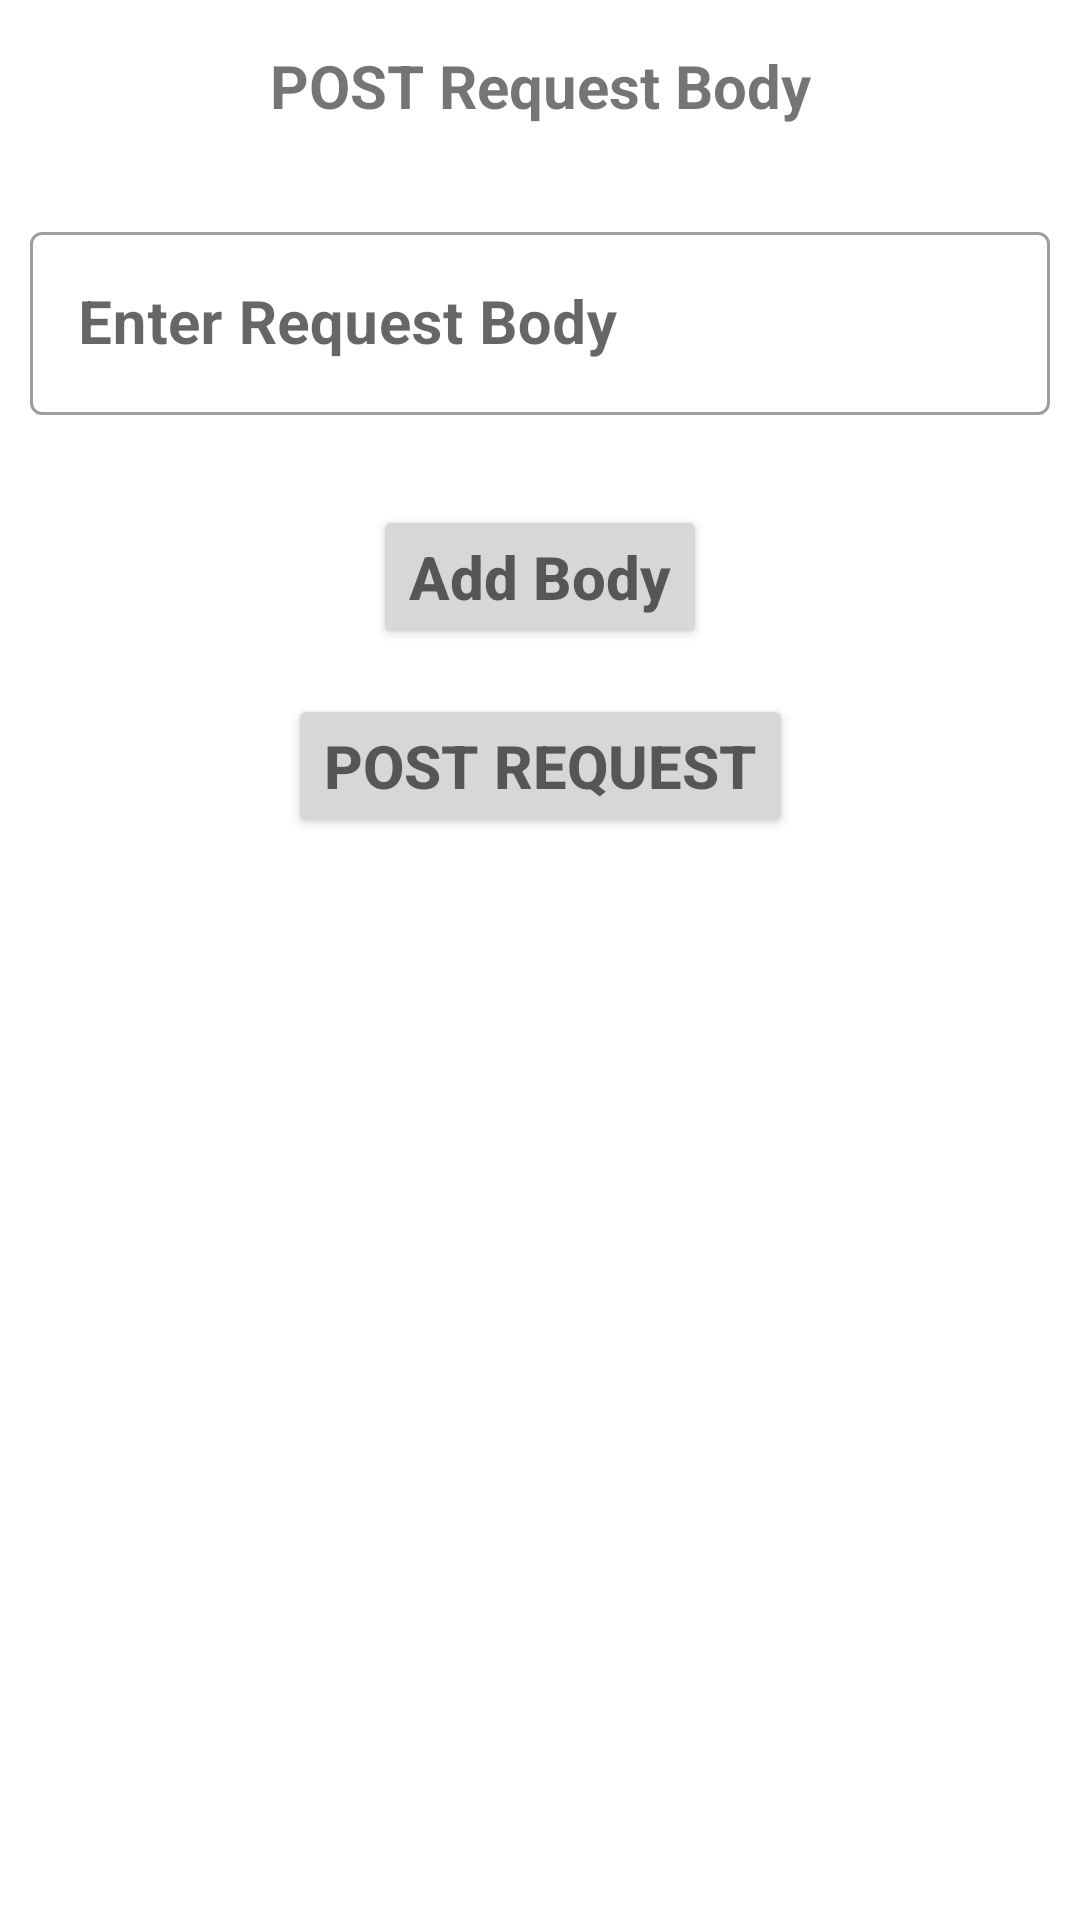

This screen was rendered from an Android layout file. Write that file and the resources it references.
<!-- AndroidManifest.xml: application theme Theme.Intern_Task -->
<!-- res/layout/activity_details.xml -->
<?xml version="1.0" encoding="utf-8"?>
<androidx.constraintlayout.widget.ConstraintLayout xmlns:android="http://schemas.android.com/apk/res/android"
    xmlns:app="http://schemas.android.com/apk/res-auto"
    xmlns:tools="http://schemas.android.com/tools"
    android:layout_width="match_parent"
    android:layout_height="match_parent"
    android:background="@color/white">


    <TextView
        android:id="@+id/responseBody"
        android:layout_width="wrap_content"
        android:layout_height="wrap_content"
        android:layout_margin="15dp"
        android:text="POST Request Body"
        android:textSize="20sp"
        android:textStyle="bold"
        app:layout_constraintEnd_toEndOf="parent"
        app:layout_constraintStart_toStartOf="parent"
        app:layout_constraintTop_toTopOf="parent" />


    <com.google.android.material.textfield.TextInputLayout
        android:id="@+id/requestBody_Layout"
        style="@style/Widget.MaterialComponents.TextInputLayout.OutlinedBox"
        android:layout_width="match_parent"
        android:layout_height="wrap_content"
        android:layout_marginTop="20dp"
        android:hint="Enter Request Body"
        android:padding="10dp"
        app:layout_constraintStart_toStartOf="parent"
        app:layout_constraintTop_toBottomOf="@id/responseBody">

        <com.google.android.material.textfield.TextInputEditText
            android:id="@+id/requestBody_Details"
            android:layout_width="match_parent"
            android:layout_height="wrap_content"
            android:maxLength="200"
            android:textSize="20sp"
            android:textStyle="bold" />

    </com.google.android.material.textfield.TextInputLayout>


    <Button
        android:id="@+id/addBody"
        android:layout_width="wrap_content"
        android:layout_height="wrap_content"
        android:layout_marginTop="20dp"
        android:hint="Add Body"
        android:textColor="@color/white"
        android:textSize="20sp"
        android:textStyle="bold"
        app:layout_constraintEnd_toEndOf="parent"
        app:layout_constraintStart_toStartOf="parent"
        app:layout_constraintTop_toBottomOf="@id/requestBody_Layout" />

    <Button
        android:id="@+id/POSTButton"
        android:layout_width="wrap_content"
        android:layout_height="wrap_content"
        android:layout_marginTop="15dp"
        android:hint="POST REQUEST"
        android:textColor="@color/white"
        android:textSize="20sp"
        android:textStyle="bold"
        app:layout_constraintEnd_toEndOf="parent"
        app:layout_constraintStart_toStartOf="parent"
        app:layout_constraintTop_toBottomOf="@id/addBody" />


</androidx.constraintlayout.widget.ConstraintLayout>
<!-- resources referenced by this layout -->
<resources>
  <style name="Theme.Intern_Task" parent="Theme.MaterialComponents.DayNight.DarkActionBar">
          
          <item name="colorPrimary">@color/purple_500</item>
          <item name="colorPrimaryVariant">@color/purple_700</item>
          <item name="colorOnPrimary">@color/white</item>
          
          <item name="colorSecondary">@color/teal_200</item>
          <item name="colorSecondaryVariant">@color/teal_700</item>
          <item name="colorOnSecondary">@color/black</item>
          
          <item name="android:statusBarColor" tools:targetApi="l">?attr/colorPrimaryVariant</item>
          
      </style>
  <!-- not gathered from this repository: default colours our renderer supplied (Android Studio template values) -->
  <color name="purple_500">#FF6200EE</color>
  <color name="purple_700">#FF3700B3</color>
  <color name="teal_200">#FF03DAC5</color>
  <color name="teal_700">#FF018786</color>
  <color name="black">#FF000000</color>
  <color name="white">#FFFFFFFF</color>
</resources>
